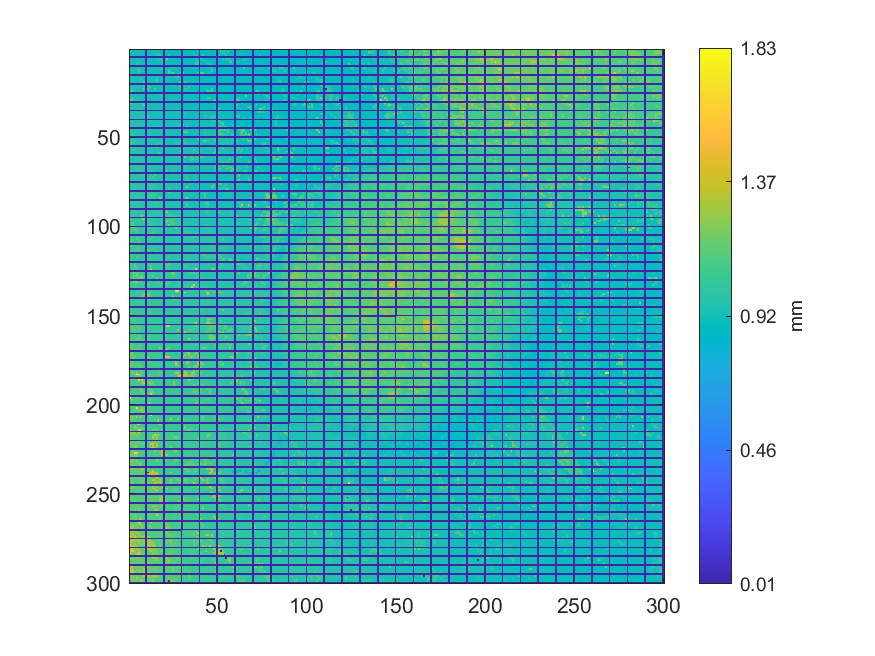

Data behind this chart, as committed beside it:
0.902760352103135, 0.903899558115177, 0.905427129813142, 0.906626748265217, 0.905530693996055, 0.904495052166926, 0.905668779573273, 0.902725830708831, 0.902535963040157, 0, 0.902311573977179, 0.903019262560418, 0.901155107267985, 0.900956609250736, 0.897625294700371, 0.897651185746099, 0.891963786034466, 0.889875241679056, 0.889521397387437, 0, 0.889072619261481, 0.88625912562568, 0.882125188657741, 0.881831756806154
0.9043, 0.9274, 0.9047, 0.9055, 0.9055, 0.9054, 0.9053, 0.9043, 0.9031, 0, 0.9032, 0.9019, 0.9026, 0.9021, 0.8976, 0.9191, 0.9338, 0.8896, 0.8888, 0, 0.8863, 0.885, 0.8852, 0.8877
0.9074, 0.9063, 0.9062, 0.9067, 0.9061, 0.9063, 0.9057, 0.9034, 0.9033, 0, 0.9012, 0.9026, 0.9031, 0.9033, 0.9488, 0.9331, 0.9478, 0.887, 0.8848, 0, 0.8849, 0.8851, 0.8859, 0.8858
0.9075, 0.9079, 0.9086, 0.9095, 0.9071, 0.9056, 0.9044, 0.9035, 0.9035, 0, 0.9011, 0.901, 0.8996, 0.8994, 0.8998, 0.9324, 0.9117, 1.058, 0.8864, 0, 0.8861, 0.8866, 1.024, 0.8882
0, 0, 0, 0, 0, 0, 0, 0, 0, 0, 0, 0, 0, 0, 0, 0, 0, 0, 0, 0, 0, 0, 0, 0
0.9095, 0.9098, 0.9083, 0.9103, 0.9103, 0.9065, 0.9019, 0.9023, 0.9009, 0, 0.9012, 0.9008, 0.9003, 0.9009, 0.9157, 0.9176, 0.9457, 0.9475, 0.9421, 0, 0.9294, 1.193, 0.8894, 0.8891
0.9134, 0.9139, 0.9114, 0.9105, 0.9093, 0.9054, 0.9032, 0.9027, 0.9027, 0, 0.9023, 0.9025, 0.9019, 0.9039, 0.9064, 0.9021, 0.9009, 0.9416, 0.9426, 0, 0.9407, 0.9315, 0.8911, 0.8904
0.9152, 0.915, 0.9137, 0.9122, 0.9122, 0.924, 1.052, 0.9031, 0.9029, 0, 0.9026, 0.9027, 0.9032, 0.9056, 0.9056, 0.9038, 0.8982, 0.8988, 0.9395, 0, 0.8938, 0.894, 0.8928, 0.8905
0.9178, 0.9189, 0.9207, 0.9153, 1.02, 0.9087, 0.9086, 0.9074, 0.9042, 0, 0.904, 0.9056, 0.9055, 0.9059, 0.9055, 0.9027, 0.8998, 0.8997, 0.9299, 0, 0.8938, 0.894, 0.8943, 0.8919
0, 0, 0, 0, 0, 0, 0, 0, 0, 0, 0, 0, 0, 0, 0, 0, 0, 0, 0, 0, 0, 0, 0, 0
0.9207, 0.9212, 0.9205, 0.9199, 0.9164, 1.001, 0.9107, 0.9108, 0.9054, 0, 0.9054, 0.9053, 0.9055, 0.9059, 0.9059, 0.9053, 0.9035, 0.9023, 0.9698, 0, 0.8937, 0.8933, 0.8928, 0.893
0.9227, 0.9216, 0.9211, 0.9204, 0.9206, 1.029, 0.9071, 0.908, 0.908, 0, 0.9064, 0.9068, 0.9082, 0.9076, 0.9066, 0.9063, 0.9065, 0.9084, 1.07, 0, 1.131, 0.9183, 0.9212, 0.8891
0.9224, 0.9232, 0.9233, 0.9215, 0.9207, 1.032, 1.109, 0.9085, 0.9088, 0, 0.9098, 0.9088, 0.9114, 0.9098, 0.91, 0.9071, 0.9075, 0.9074, 0.9061, 0, 0.9179, 0.9202, 1.156, 0.9306
0.9238, 0.9241, 0.9236, 0.9227, 0.9222, 0.9806, 0.9317, 0.9093, 0.9099, 0, 0.912, 0.9119, 0.9104, 0.9102, 0.9115, 0.9098, 0.9082, 0.9055, 0.9055, 0, 0.906, 0.9054, 1.13, 1.04
0, 0, 0, 0, 0, 0, 0, 0, 0, 0, 0, 0, 0, 0, 0, 0, 0, 0, 0, 0, 0, 0, 0, 0
0.9262, 0.9258, 0.9258, 0.924, 0.9236, 0.9215, 0.933, 0.9108, 0.9109, 0, 0.913, 0.9133, 0.9114, 0.9144, 0.9122, 0.9132, 0.9075, 0.907, 0.9047, 0, 0.9041, 0.9042, 0.9041, 0.8986
0.9294, 0.9296, 0.9261, 0.925, 0.9249, 0.925, 1.182, 0.9323, 0.9115, 0, 0.9119, 0.9146, 0.9182, 0.9133, 0.913, 0.913, 0.9089, 0.9085, 0.9092, 0, 0.908, 0.9028, 0.9024, 0.9001
0.9295, 0.9291, 0.9279, 0.9273, 0.9262, 0.9256, 0.9255, 0.9348, 0.9134, 0, 0.913, 0.9153, 0.9161, 0.9159, 0.9177, 1.112, 0.9073, 0.9084, 0.9093, 0, 0.9113, 0.9027, 0.9183, 0.899
0.9339, 0.9323, 0.9307, 0.9284, 0.9258, 0.9255, 0.9236, 0.9223, 1.156, 0, 0.9133, 0.9137, 0.9174, 0.9165, 0.917, 0.9256, 0.9088, 0.9079, 0.9088, 0, 0.9119, 0.9019, 0.8996, 0.8993
0, 0, 0, 0, 0, 0, 0, 0, 0, 0, 0, 0, 0, 0, 0, 0, 0, 0, 0, 0, 0, 0, 0, 0
0.9354, 0.9353, 0.9334, 0.9301, 0.93, 0.925, 0.9247, 0.9247, 1.151, 0, 1.15, 0.9352, 0.9202, 0.9193, 0.9155, 0.9145, 0.9239, 0.9082, 0.907, 0, 0.901, 0.9095, 0.9094, 0.9095
0.9383, 0.9367, 0.9338, 0.9338, 0.9322, 0.9298, 0.9252, 0.9249, 0.9421, 0, 0.9388, 1.137, 0.9201, 0.9197, 0.9154, 0.9147, 0.9301, 0.9077, 0.9049, 0, 0.9015, 0.9026, 0.9038, 0.9057
0.939, 0.9384, 0.9369, 0.9359, 0.9317, 0.9307, 0.9288, 0.9261, 1.141, 0, 1.15, 0.9203, 0.9205, 0.9206, 1.106, 0.9215, 0.9267, 0.9268, 0.9055, 0, 0.9025, 0.903, 0.9049, 0.9061
0.9419, 1.193, 0.9425, 0.9355, 0.9334, 0.9311, 0.9305, 0.9266, 0.925, 0, 0.9255, 0.9232, 0.9209, 0.919, 0.9192, 0.9245, 0.9246, 0.9235, 0.906, 0, 0.9055, 0.9051, 0.9054, 0.9069
0, 0, 0, 0, 0, 0, 0, 0, 0, 0, 0, 0, 0, 0, 0, 0, 0, 0, 0, 0, 0, 0, 0, 0
0.9398, 0.9387, 0.9328, 0.9339, 0.9333, 0.9313, 0.9299, 0.9274, 0.9264, 0, 0.9249, 0.9236, 0.9212, 0.9206, 0.9222, 0.9254, 0.9258, 0.9364, 0.9298, 0, 0.907, 0.9064, 0.9063, 0.9079
0.9381, 0.9358, 0.9349, 0.9347, 0.9347, 0.9317, 0.93, 0.9293, 0.9266, 0, 0.9267, 0.9236, 0.9214, 0.9207, 0.9191, 0.926, 0.9257, 0.9357, 1.077, 0, 0.9082, 0.9081, 0.9087, 0.9091
0.9375, 0.9353, 0.9343, 0.936, 0.9363, 0.9345, 0.9392, 0.9299, 0.9269, 0, 0.927, 0.9243, 0.9227, 0.9217, 0.9176, 0.9172, 0.9292, 0.9131, 0.9103, 0, 0.9097, 0.9088, 0.9091, 0.9096
1.179, 1.178, 0.9358, 0.9366, 0.9365, 0.9385, 0.9353, 0.9351, 0.9288, 0, 0.9273, 0.9265, 0.9254, 0.9214, 0.9195, 0.9176, 0.9188, 0.9147, 0.9592, 0, 0.987, 0.9122, 0.9108, 0.9109
0, 0, 0, 0, 0, 0, 0, 0, 0, 0, 0, 0, 0, 0, 0, 0, 0, 0, 0, 0, 0, 0, 0, 0
1.154, 1.16, 0.9415, 0.9405, 0.9456, 1.141, 0.9462, 1.143, 1.07, 0, 1.071, 0.9281, 0.925, 0.9234, 0.9194, 0.918, 0.9157, 0.9154, 0.9163, 0, 0.915, 0.9128, 0.9136, 0.913
0.9491, 0.9458, 0.9429, 0.9415, 0.9423, 0.9412, 0.9412, 0.9372, 1.122, 0, 0.9282, 0.9271, 0.9258, 0.9219, 0.9208, 0.9198, 0.9158, 0.9155, 0.957, 0, 0.9508, 0.919, 0.9167, 0.9163
0.9491, 0.948, 0.9461, 0.9442, 0.9438, 0.9447, 0.9412, 0.9418, 0.934, 0, 0.9282, 0.9284, 0.9253, 0.9237, 0.922, 0.9227, 0.9216, 0.9207, 0.9186, 0, 0.9198, 0.9195, 0.9186, 0.9185
0.9509, 0.9477, 0.9476, 0.9476, 0.943, 0.9441, 0.9446, 0.9406, 0.933, 0, 0.9304, 0.9289, 0.9271, 0.9236, 0.9237, 0.9223, 0.9236, 0.9214, 0.9213, 0, 0.9226, 0.9222, 0.9208, 0.9212
0, 0, 0, 0, 0, 0, 0, 0, 0, 0, 0, 0, 0, 0, 0, 0, 0, 0, 0, 0, 0, 0, 0, 0
0.9505, 0.9502, 0.9472, 0.9474, 0.9443, 0.9421, 0.944, 0.9432, 0.9324, 0, 0.9301, 0.9292, 0.9302, 0.9243, 0.9233, 0.9213, 0.9219, 0.9217, 0.9209, 0, 0.9224, 0.9228, 0.9218, 0.9195
0.9494, 0.9489, 0.9491, 0.9464, 0.9462, 0.9461, 0.9458, 0.9461, 0.9351, 0, 0.9297, 0.9293, 0.9249, 0.9236, 0.9235, 0.9209, 0.9219, 0.9219, 0.9207, 0, 0.9203, 0.9208, 0.9185, 0.9211
0.9497, 0.9487, 0.9477, 0.9458, 0.9459, 0.9465, 0.9472, 0.9414, 1.073, 0, 1.074, 0.9285, 0.9266, 0.925, 0.9236, 0.9205, 0.923, 0.9226, 0.9205, 0, 0.9198, 0.9194, 0.9183, 0.9185
0.9497, 0.9495, 0.9486, 0.9479, 0.9466, 0.9432, 0.9415, 0.9411, 0.9379, 0, 0.9381, 0.9389, 0.9287, 0.9267, 0.926, 0.9245, 0.9244, 0.922, 0.9203, 0, 0.9191, 0.9186, 0.918, 0.9207
0, 0, 0, 0, 0, 0, 0, 0, 0, 0, 0, 0, 0, 0, 0, 0, 0, 0, 0, 0, 0, 0, 0, 0
0.9529, 0.9516, 0.9505, 0.9489, 0.946, 0.9453, 0.9455, 0.9415, 0.9413, 0, 0.9392, 0.9387, 1.047, 0.9294, 0.9288, 0.9281, 0.927, 0.927, 0.921, 0, 0.9205, 0.9197, 0.9205, 0.9193
0.9525, 0.9527, 0.9524, 0.952, 0.9482, 0.9479, 0.9468, 0.9449, 0.9416, 0, 0.9412, 0.941, 0.9412, 0.9303, 0.9293, 0.9292, 0.929, 0.9291, 0.9294, 0, 0.9205, 0.9204, 0.9205, 0.9212
0.9516, 0.9518, 0.9527, 0.9526, 0.9495, 0.9475, 0.9476, 0.9459, 0.9401, 0, 0.9417, 0.9421, 0.9417, 0.9418, 0.9293, 0.9293, 0.9291, 0.9264, 0.9265, 0, 1.048, 0.9165, 0.921, 0.9216
0.9525, 0.9509, 0.9532, 0.954, 0.9553, 0.9491, 0.9448, 0.9448, 0.9457, 0, 0.9455, 0.9428, 0.9416, 0.9418, 1.028, 0.9328, 0.9362, 1.051, 0.9251, 0, 0.925, 0.9185, 0.9176, 0.9187
0, 0, 0, 0, 0, 0, 0, 0, 0, 0, 0, 0, 0, 0, 0, 0, 0, 0, 0, 0, 0, 0, 0, 0
0.9535, 0.9532, 0.9534, 0.9539, 0.9541, 0.9533, 0.9473, 0.9449, 0.945, 0, 0.9455, 0.9452, 0.9424, 0.9407, 0.9384, 0.9361, 0.9356, 0.9365, 0.9357, 0, 0.9269, 0.9206, 0.9205, 0.9219
1.233, 0.9532, 0.9532, 0.9553, 0.955, 0.9536, 0.952, 0.948, 0.9468, 0, 0.9463, 0.9436, 0.9441, 0.9442, 0.9323, 0.9324, 0.9364, 0.936, 0.9363, 0, 0.9301, 0.9944, 0.9226, 0.9235
0.9697, 1.022, 0.9532, 0.9536, 0.9553, 0.9556, 0.9542, 0.9533, 0.9479, 0, 0.9472, 0.9449, 0.9442, 0.9442, 0.9372, 0.9331, 0.933, 0.933, 0.9323, 0, 0.9314, 0.93, 0.9256, 0.9259
0.9685, 1.024, 0.9624, 0.9545, 0.9548, 0.9537, 0.9534, 0.9526, 0.9635, 0, 0.9481, 0.9459, 0.9452, 0.9414, 0.9417, 0.9409, 0.9344, 0.9322, 0.9302, 0, 0.9298, 0.9296, 0.93, 0.9269
0, 0, 0, 0, 0, 0, 0, 0, 0, 0, 0, 0, 0, 0, 0, 0, 0, 0, 0, 0, 0, 0, 0, 0
1.025, 0.9778, 0.9761, 0.9543, 0.9541, 0.9552, 0.9547, 0.9556, 0.9573, 0, 0.9775, 0.9566, 0.949, 0.9446, 0.9439, 0.9403, 0.9348, 0.9314, 0.9293, 0, 0.9291, 0.9282, 0.9292, 0.9293
1.027, 1.012, 0.9756, 0.9715, 0.9562, 0.9561, 0.9566, 0.9582, 0.958, 0, 0.9511, 0.9505, 0.9458, 0.945, 0.9454, 0.9409, 0.9379, 0.9341, 0.9287, 0, 0.9276, 0.9275, 0.9283, 0.9288
1.02, 1.118, 0.9817, 0.9535, 0.9999, 0.9563, 0.9569, 0.9579, 0.9588, 0, 0.9507, 0.9503, 0.949, 0.9483, 0.9482, 0.9422, 0.9414, 1.076, 0.9296, 0, 0.9282, 0.9286, 0.9291, 0.9296
0.9576, 0.9578, 0.956, 0.9556, 0.9555, 0.9527, 0.9564, 0.9566, 0.9535, 0, 0.9531, 0.9516, 0.9508, 0.9506, 0.9519, 1.136, 0.9409, 0.9365, 0.9331, 0, 0.9316, 0.9307, 0.9293, 0.9299
0, 0, 0, 0, 0, 0, 0, 0, 0, 0, 0, 0, 0, 0, 0, 0, 0, 0, 0, 0, 0, 0, 0, 0
0.9611, 0.9591, 0.9562, 0.9567, 0.958, 0.9593, 0.9577, 0.9561, 0.9562, 0, 0.9564, 0.9533, 0.9531, 0.953, 0.9529, 0.9903, 0.9415, 0.9408, 0.9344, 0, 0.9328, 0.932, 0.9317, 0.9337
0.9634, 1.054, 1.011, 0.9588, 0.9578, 0.9581, 0.9572, 0.9562, 0.9566, 0, 0.956, 0.9534, 0.9537, 0.9526, 0.9524, 0.9513, 0.9864, 0.9385, 0.9381, 0, 0.9361, 0.935, 0.9365, 0.9346
0.9655, 0.9654, 0.9642, 0.9635, 0.9606, 0.959, 0.9595, 0.9588, 0.9565, 0, 0.9573, 0.9556, 0.9561, 0.9565, 0.9535, 0.9529, 1.054, 0.9387, 0.9384, 0, 0.9381, 0.9375, 0.936, 0.9361
0.9678, 0.9671, 0.9664, 1.029, 0.9842, 0.9609, 0.9647, 0.9567, 0.956, 0, 0.9571, 0.9579, 0.9577, 0.9535, 0.9534, 0.9539, 0.9545, 1.101, 0.9386, 0, 0.9383, 0.9375, 0.9377, 0.9367
0, 0, 0, 0, 0, 0, 0, 0, 0, 0, 0, 0, 0, 0, 0, 0, 0, 0, 0, 0, 0, 0, 0, 0
0.9702, 0.9698, 0.9696, 0.9696, 0.9687, 0.9666, 0.9602, 0.9577, 0.957, 0, 0.9583, 0.9575, 0.9548, 0.9537, 0.9542, 0.9548, 0.9534, 0.9483, 0.9664, 0, 0.9389, 0.9369, 0.9363, 0.9365
... 239 more rows
